Labelled photos from "4_images", an image-classification folder in lucasxteixeira/covid19-segmentation-paper. The possible labels are: COVID-19, normal, opacity.

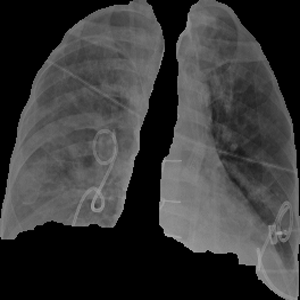
Label: opacity

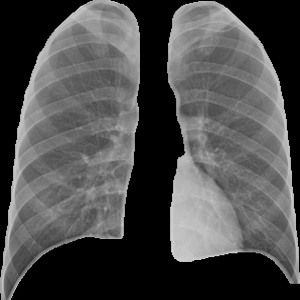
Label: normal

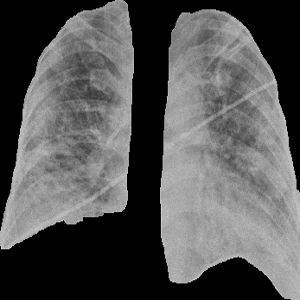
Label: COVID-19

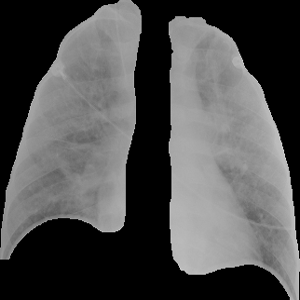
Label: opacity

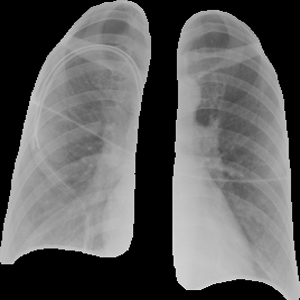
Label: normal

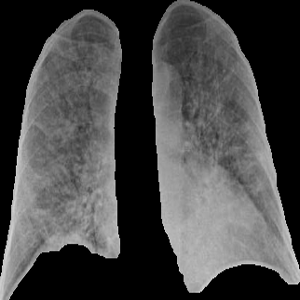
Label: COVID-19
